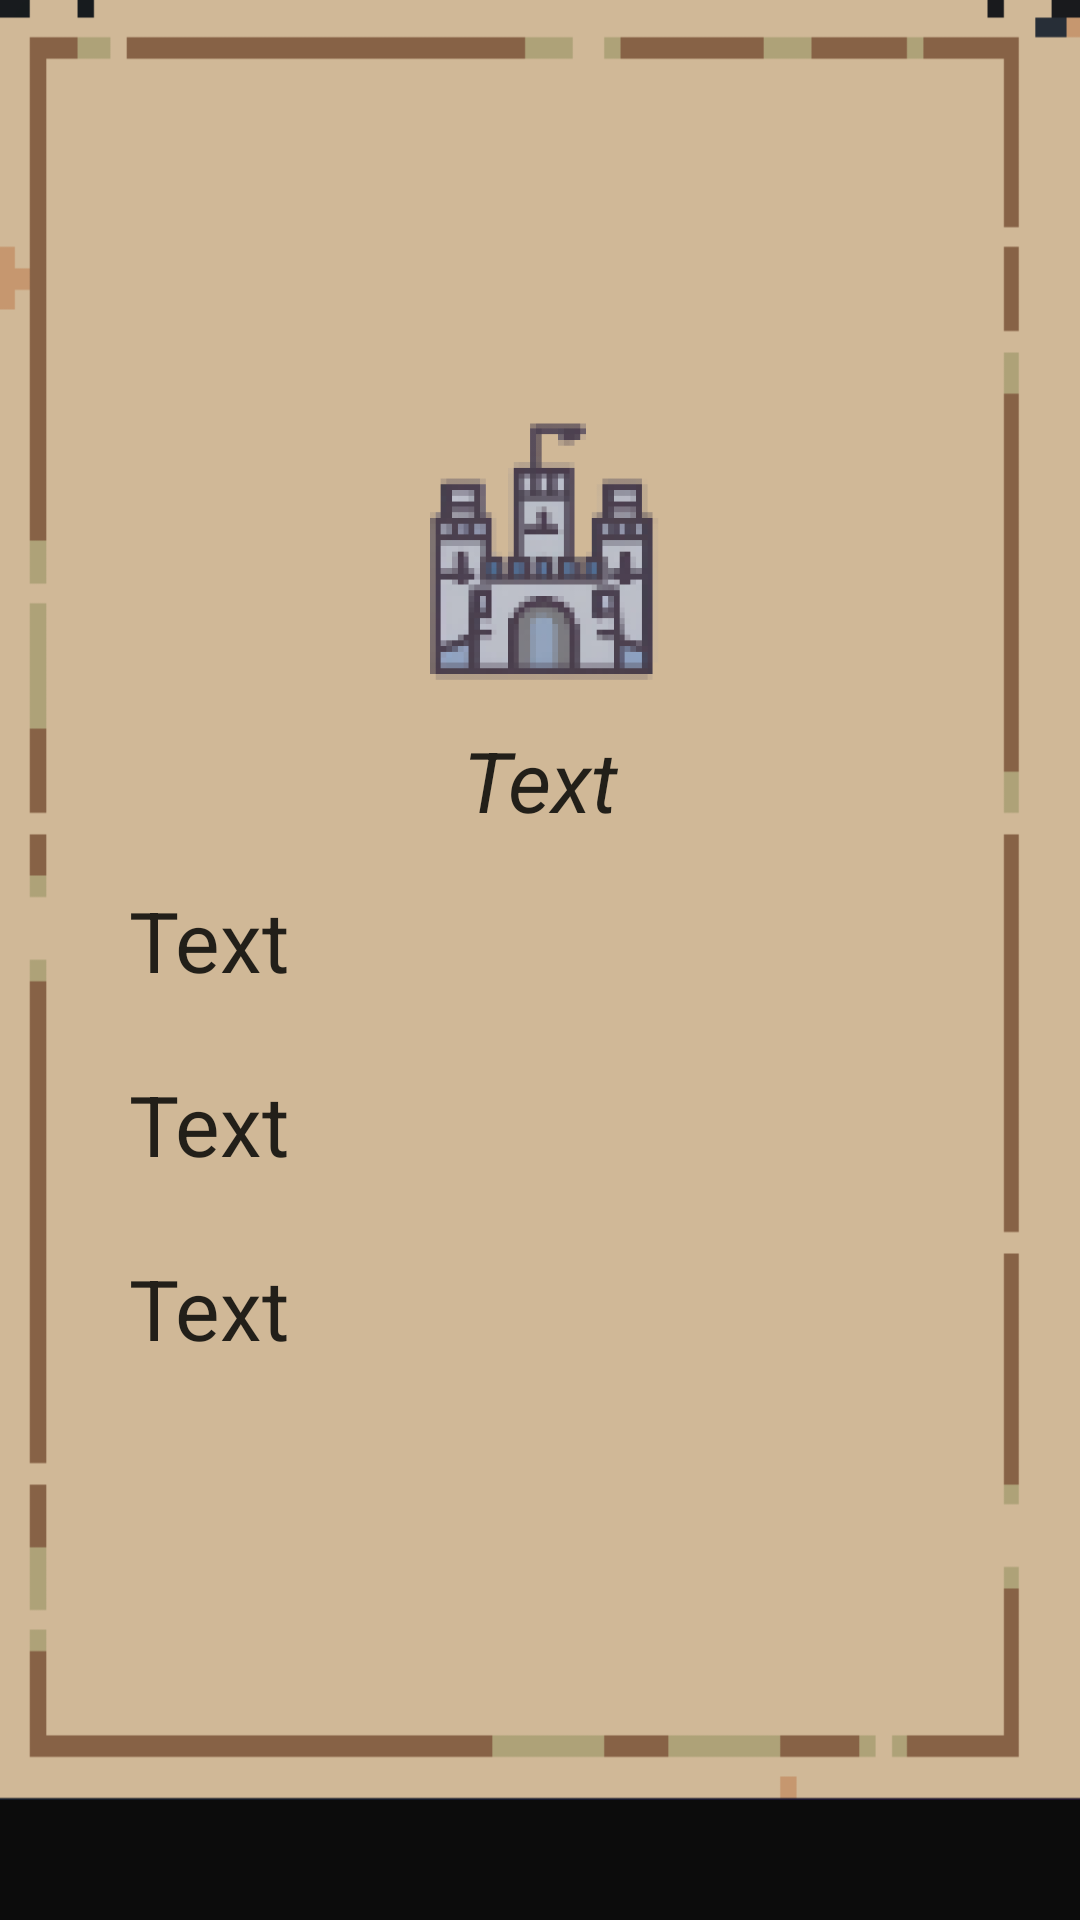

This screen was rendered from an Android layout file. Write that file and the resources it references.
<!-- AndroidManifest.xml: application theme Theme.BalladeOfTheKingdom -->
<!-- res/layout/custom_dialog_affairs_element.xml -->
<?xml version="1.0" encoding="utf-8"?>
<androidx.constraintlayout.widget.ConstraintLayout xmlns:android="http://schemas.android.com/apk/res/android"
    xmlns:tools="http://schemas.android.com/tools"
    android:layout_width="match_parent"
    android:layout_height="match_parent"
    android:background="#0c0c0c"
    xmlns:app="http://schemas.android.com/apk/res-auto">

    <LinearLayout
        android:id="@+id/linear1"
        android:layout_width="match_parent"
        android:layout_height="600dp"
        android:layout_marginBottom="10dp"
        android:background="@drawable/test_back1"
        android:gravity="center_horizontal|center_vertical"
        android:orientation="vertical"
        android:padding="23dp"
        tools:ignore="MissingConstraints">

        <ImageView
            android:id="@+id/imageaffairs"
            android:layout_width="110sp"
            android:layout_height="100sp"
            android:padding="4dp"
            android:src="@drawable/castle"/>

        <LinearLayout
            android:layout_width="match_parent"
            android:layout_height="wrap_content"
            android:gravity="left|center_vertical"
            android:paddingTop="4dp"
            android:orientation="horizontal">


            <TextView
                android:id="@+id/textaffairs"
                android:layout_width="0dp"
                android:layout_height="wrap_content"
                android:padding="4dp"
                android:text="Text"
                android:gravity="center"
                android:textColor="#221F19"
                android:textSize="28sp"
                android:textStyle="italic"
                app:fontFamily="@font/mainfont"
                android:layout_weight="1"/>

        </LinearLayout>

        <LinearLayout
            android:layout_width="match_parent"
            android:layout_height="wrap_content"
            android:padding="8dp"
            android:orientation="horizontal">

            <TextView
                android:id="@+id/text_position_answer1"
                android:layout_width="wrap_content"
                android:layout_height="wrap_content"
                android:gravity="center"
                android:padding="4sp"
                android:textColor="#221F19"
                android:textSize="28sp"
                app:fontFamily="@font/mainfont" />

            <TextView
                android:id="@+id/answer1text"
                android:layout_width="wrap_content"
                android:layout_height="wrap_content"
                android:padding="4sp"
                android:text="Text"
                android:textColor="#221F19"
                android:textSize="28sp"
                app:fontFamily="@font/mainfont" />

        </LinearLayout>

        <LinearLayout
            android:layout_width="match_parent"
            android:layout_height="wrap_content"
            android:padding="8dp"
            android:orientation="horizontal">

            <TextView
                android:id="@+id/text_position_answer2"
                android:layout_width="wrap_content"
                android:layout_height="wrap_content"
                android:gravity="center"
                android:padding="4sp"
                android:textColor="#221F19"
                android:textSize="28sp"
                app:fontFamily="@font/mainfont" />

            <TextView
                android:id="@+id/answer2text"
                android:layout_width="wrap_content"
                android:layout_height="wrap_content"
                android:gravity="left"
                android:padding="4sp"
                android:text="Text"
                android:textColor="#221F19"
                android:textSize="28sp"
                app:fontFamily="@font/mainfont" />
        </LinearLayout>

        <LinearLayout
            android:layout_width="match_parent"
            android:layout_height="wrap_content"
            android:padding="8dp"
            android:orientation="horizontal">

            <TextView
                android:id="@+id/text_position_answer3"
                android:layout_width="wrap_content"
                android:layout_height="wrap_content"
                android:gravity="center"
                android:padding="4sp"
                android:textColor="#221F19"
                android:textSize="28sp"
                app:fontFamily="@font/mainfont" />

            <TextView
                android:id="@+id/answer3text"
                android:layout_width="wrap_content"
                android:layout_height="wrap_content"
                android:padding="4dp"
                android:text="Text"
                android:textColor="#221F19"
                android:textSize="28sp"
                app:fontFamily="@font/mainfont" />

        </LinearLayout>

    </LinearLayout>

</androidx.constraintlayout.widget.ConstraintLayout>
<!-- resources referenced by this layout -->
<resources>
  <!-- drawable castle: png bitmap (drawable-v24, 11686 bytes) -->
  <!-- drawable test_back1: png bitmap (drawable-v24, 5479 bytes) -->
  <style name="Theme.BalladeOfTheKingdom" parent="Theme.MaterialComponents.DayNight.NoActionBar">
          
          <item name="colorPrimary">@color/purple_500</item>
  
          <item name="android:windowBackground">@android:color/transparent</item>
          <item name="colorPrimaryVariant">@color/purple_700</item>
          <item name="colorOnPrimary">@android:color/transparent</item>
          
          <item name="colorSecondary">@color/teal_200</item>
          <item name="colorSecondaryVariant">@color/teal_700</item>
          <item name="colorOnSecondary">@color/menu_color</item>
          
          <item name="android:statusBarColor" tools:targetApi="l">?attr/colorPrimaryVariant</item>
          <item name="android:windowFullscreen">true</item>
          
      </style>
  <color name="purple_500">#FF6200EE</color>
  <color name="purple_700">#FF3700B3</color>
  <color name="teal_200">#FF03DAC5</color>
  <color name="teal_700">#FF018786</color>
  <color name="menu_color">#FF1E1E1E</color>
</resources>
